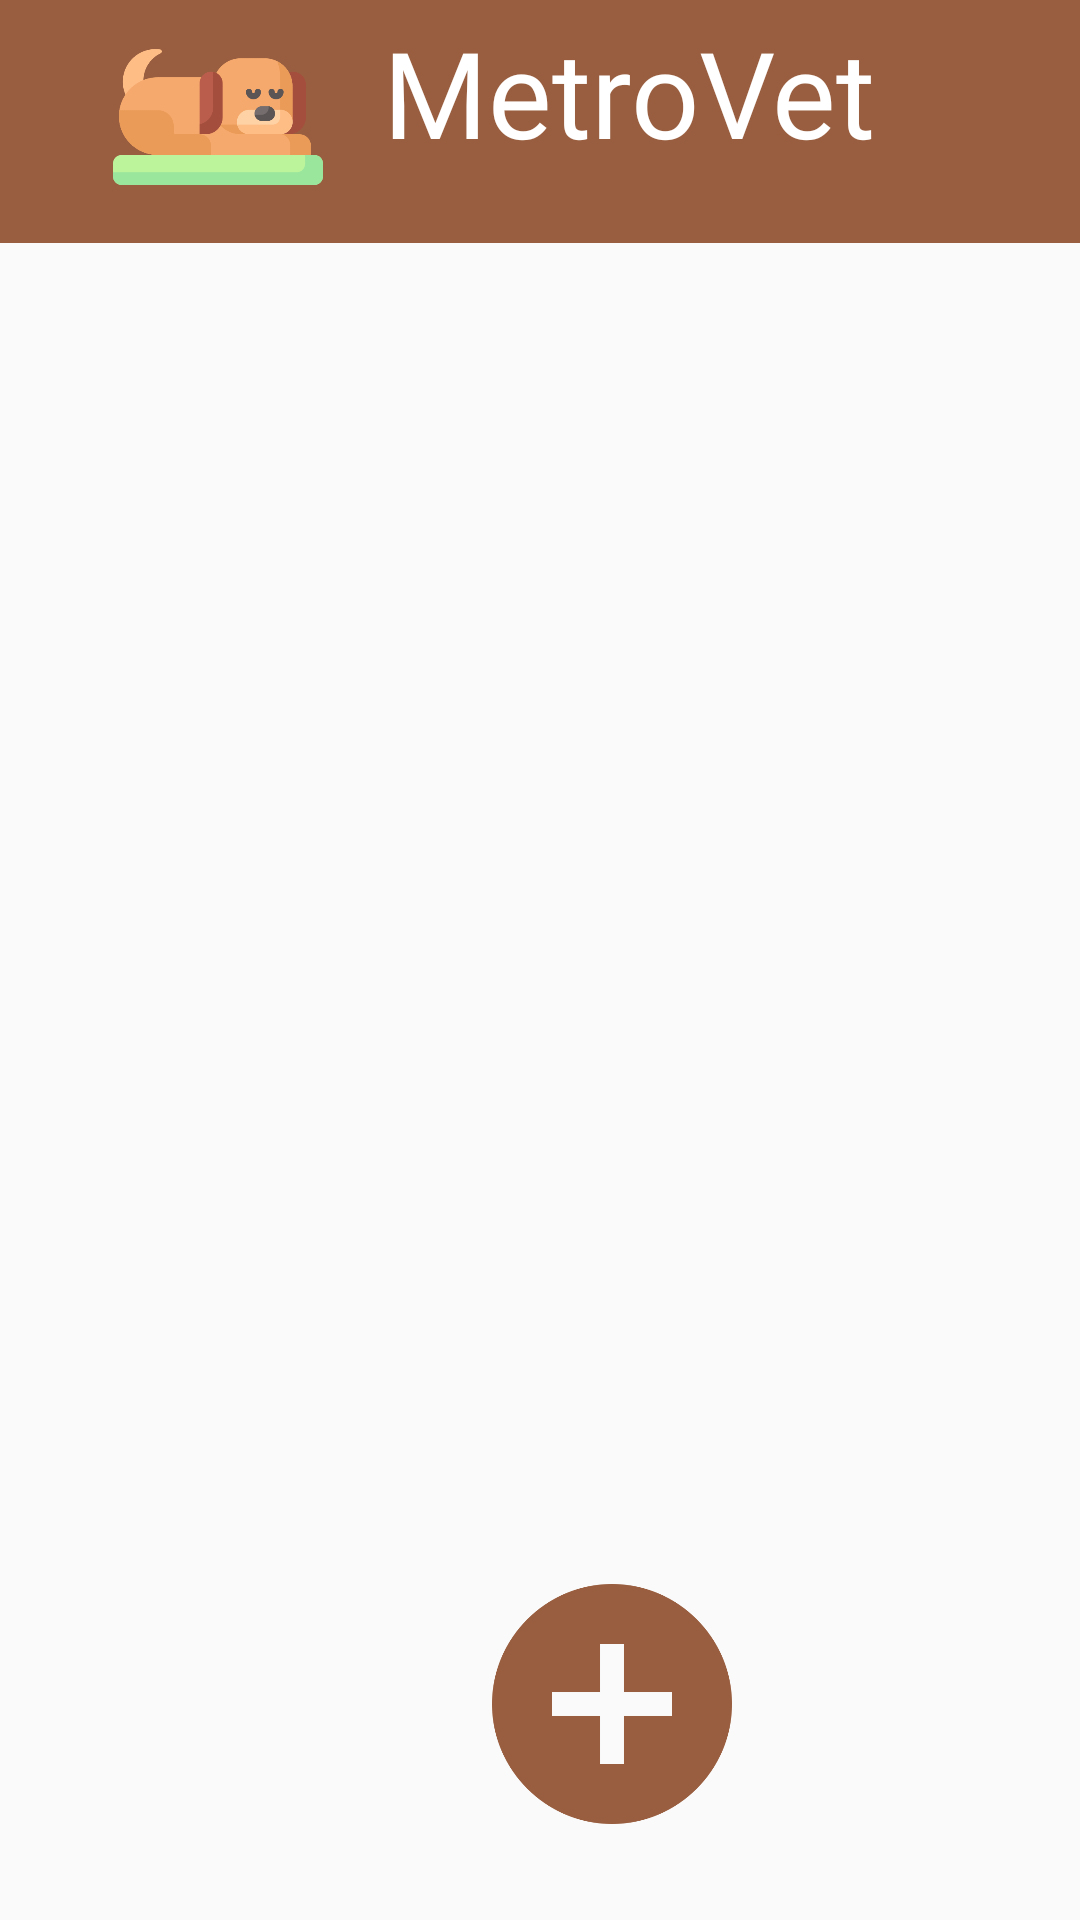

Here is an Android app screen rendered from its layout file. Give the layout XML and the strings, colors and styles it references.
<!-- AndroidManifest.xml: application theme Theme.MetroVetFrontEnd -->
<!-- res/layout/admin_activity_main.xml -->
<?xml version="1.0" encoding="utf-8"?>
<androidx.constraintlayout.widget.ConstraintLayout xmlns:android="http://schemas.android.com/apk/res/android"
    xmlns:tools="http://schemas.android.com/tools"
    android:layout_width="match_parent"
    android:layout_height="match_parent"
    xmlns:app="http://schemas.android.com/apk/res-auto">
    <View
        android:id="@+id/header"
        android:layout_width="wrap_content"
        android:layout_height="81dp"
        android:background="@color/main_color"
        app:layout_constraintStart_toStartOf="parent"
        app:layout_constraintTop_toTopOf="parent" />

    <TextView
        android:id="@+id/header_name"
        android:layout_width="wrap_content"
        android:layout_height="wrap_content"
        android:layout_marginTop="4dp"
        android:layout_marginEnd="68dp"
        android:fontFamily="@font/neue_frutiger_world_black"
        android:text="@string/app_name"
        android:textAlignment="center"
        android:textColor="@color/white"
        android:textSize="40dp"
        app:layout_constraintEnd_toEndOf="@id/header"
        app:layout_constraintTop_toTopOf="@id/header" />

    <ImageView
        android:id="@+id/main_icon"
        android:layout_width="70dp"
        android:layout_height="70dp"
        android:layout_marginTop="4dp"
        android:layout_marginEnd="20dp"
        app:layout_constraintEnd_toStartOf="@+id/header_name"
        app:layout_constraintTop_toTopOf="@id/header"
        app:srcCompat="@drawable/icon" />

    <FrameLayout
        android:id="@+id/fragmentContainer"
        android:layout_width="match_parent"
        android:layout_height="wrap_content"
        android:layout_marginTop="15dp"
        app:layout_constraintStart_toStartOf="parent"
        app:layout_constraintTop_toBottomOf="@+id/header"></FrameLayout>

    <ImageView
        android:id="@+id/add_button"
        android:layout_width="80dp"
        android:layout_height="80dp"
        android:layout_marginStart="164dp"
        android:layout_marginBottom="32dp"
        app:layout_constraintBottom_toBottomOf="parent"
        app:layout_constraintStart_toStartOf="parent"
        app:srcCompat="@drawable/add" />

</androidx.constraintlayout.widget.ConstraintLayout>
<!-- resources referenced by this layout -->
<resources>
  <color name="main_color">#995E3F</color>
  <color name="white">#FFFFFFFF</color>
  <!-- drawable add: png bitmap (drawable, 13538 bytes) -->
  <!-- drawable icon: png bitmap (drawable, 16991 bytes) -->
  <string name="app_name">MetroVet</string>
  <style name="Theme.MetroVetFrontEnd" parent="Base.Theme.MetroVetFrontEnd" />
  <style name="Base.Theme.MetroVetFrontEnd" parent="Theme.AppCompat.Light.NoActionBar">
          
          
      </style>
</resources>
